Dataset: USCS-Dataset (GitHub, Rujiyuan/USCS-Dataset). Classes: attack, defense, defensive, encirclement, maneuver, offensive.

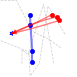
Label: defense

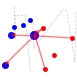
Label: attack

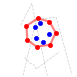
Label: encirclement

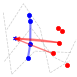
Label: defensive

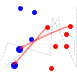
Label: offensive

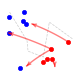
Label: maneuver
